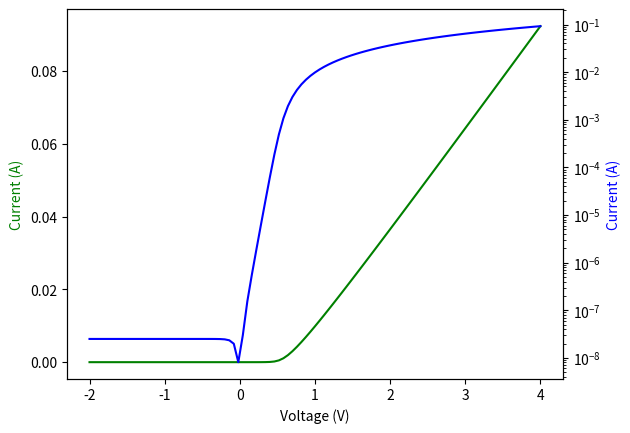

Generate this figure with matplotlib:
# -*- coding: utf-8 -*-
"""
Created on Mon Mar 11 17:45:38 2024

[redacted]
"""

import numpy as np
from scipy.constants import k, e
from scipy.optimize import fsolve

class diode:
    def __init__(self, I0: float=3.40e11, Egap: float=1.12, n: float=2., 
                 Rs:float = 35, temperature: float=295):
        self.I0 = I0
        self.Egap = Egap
        self.n = n
        self.Rs = Rs
        self.temperature = temperature
        self.voltage = 0
        self.current = 0
        
    
    def _calc_current(self, voltage: float, current: float):
        x = (e * (voltage - self.Rs * current) / 
             k / self.temperature / self.n)
        if x > 20:
            return np.exp(np.log(self.I0) -
                          e * self.Egap / k / self.temperature +
                          x)
        elif x > 0:
            return np.exp(np.log(self.I0) -
                          e * self.Egap / k / self.temperature +
                          np.log(np.exp(x) - 1))
        else:
            return (self.I0 * np.exp(-e * self.Egap / k / self.temperature) *
                    (np.exp(x) - 1))

        
    def set_temperature(self, temperature: float):
        self.temperature = temperature
    

    def set_current(self, current: float):
        self.current = current


    def set_voltage(self, voltage: float):
        self.voltage = voltage

    
    def get_current(self, voltage=None):
        if voltage is None:
            voltage = self.voltage
            
        if self.Rs > 0:
            func = lambda current: (self._calc_current(voltage, current) - 
                                    current)
            if voltage < 0:
                current0 = 0
            else:
                current0 = voltage / 2 / self.Rs
            result = fsolve(func, current0)
            return result[0]
        else:
            return self._calc_current(voltage, 0)
                
    
    def get_voltage(self, current=None):
        if current is None:
            current = self.current
            
        return (self.n * k * self.temperature / e * 
                np.log(1 + current / self.I0 / 
                       np.exp(-e * self.Egap / k / self.temperature)) +
                self.Rs * current)


if __name__ == '__main__':
    import matplotlib.pyplot as plt

    diode1 = diode()
    
    diode1.set_temperature(295)
    
    dataU = np.linspace(-2, 4, 101)

    dataI = np.array([])
    for voltage in dataU:
        dataI = np.append(dataI, diode1.get_current(voltage))

    dataU2 = np.array([])
    for current in dataI:
        dataU2 = np.append(dataU2, diode1.get_voltage(current))
    
    fig, ax1 = plt.subplots()
    ax1.set_xlabel('Voltage (V)')
    ax1.set_ylabel('Current (A)', color='g')
    ax2 = ax1.twinx()
    ax2.set_ylabel('Current (A)', color='b')
    ax2.set_yscale('log')
    
    ax1.plot(dataU, dataI, color='g')
    mask = (dataI != 0)
    ax2.plot(dataU[mask], np.abs(dataI[mask]), color='b')
    
    